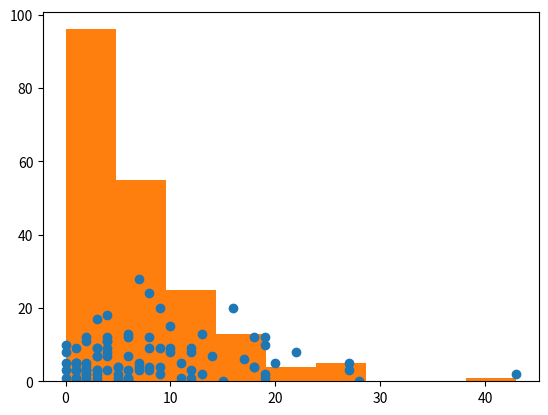

Recreate this plot in Python.
import statistics as st
import matplotlib.pyplot as plt
from numpy import array
import math

x = [11 , 5 , 2 , 0 , 9 , 9 , 1 , 5 , 1 , 3 ,3 , 3 , 7 , 4 , 12 , 8 , 5 , 2 , 6 , 1 ,11 , 1 , 2 , 4 , 2 , 1 , 3 , 9 , 0 , 10 ,3 , 3 , 1 , 5 , 18 , 4 , 22 , 8 , 3 , 0 ,8 , 9 , 2 , 3 , 12 , 1 , 3 , 1 , 7 , 5 ,14 , 7 , 7 , 28 , 1 , 3 , 2 , 11 , 13 , 2 ,0 , 1 , 6 , 12 , 15 , 0 , 6 , 7 , 19 , 1 ,1 , 9 , 1 , 5 , 3 , 17 , 10 , 15 , 43 , 2 ,6 , 1 , 13 , 13 , 19 , 10 , 9 , 20 , 19 , 2 ,27 , 5 , 20 , 5 , 10 , 8 , 2 , 3 , 1 , 1 ,4 , 3 , 6 , 13 , 10 , 9 , 1 , 1 , 3 , 9 ,9 , 4 , 0 , 3 , 6 , 3 , 27 , 3 , 18 , 4 ,6 , 0 , 2 , 2 , 8 , 4 , 5 , 1 , 4 , 18 ,1 , 0 , 16 , 20 , 2 , 2 , 2 , 12 , 28 , 0 ,7 , 3 , 18 , 12 , 3 , 2 , 8 , 3 , 19 , 12 ,5 , 4 , 6 , 0 , 5 , 0 , 3 , 7 , 0 , 8 ,8 , 12 , 3 , 7 , 1 , 3 , 1 , 3 , 2 , 5 ,4 , 9 , 4 , 12 , 4 , 11 , 9 , 2 , 0 , 5 ,8 , 24 , 1 , 5 , 12 , 9 , 17 , 728 , 12 , 6 ,4 , 3 , 5 , 7 , 4 , 4 , 4 , 11 , 3 , 8 ]
# Ordena a lista 
lista = sorted(x)

# Remove outlier (Dados não usuais em conjuntos de dados)
# lista.remove(728)

# Média é a soma dos valores de elementos dividido pela quantidade de elementos.
media = st.mean(lista)
# Mediana é o valor que divide o conjunto X pela metade
mediana = st.median(lista)
# Moda é o valor que aparece com mais frequência no conjunto.
moda = st.mode(lista)
# Mínimo é o menor valor pertencente ao conjunto.
minimo = min(lista)
# Máximo é o maior valor pertencente ao conjunto.
maximo = max(lista)
# Amplitude é a diferença entre o valor máximo e o valor mínimo do conjunto.
amplitude = max(lista) - min(lista)
# Desvio Padrão identifica o quão próximo ou longe da média estão os elementos do conjunto. O cálculo do desvio padrão é dado pela raiz quadrada da variância.
desvio = st.stdev(lista)
# Variância é uma medida de dispersão que indica o quão longe os valores estão da média do conjunto. A fórmula matemática é dada pela soma do quadrado da diferença de cada valor para a média, dividido pelo número de elementos, conforme abaixo:
varianca = st.variance(lista)
# Coeficiente de Variação é a razão entre o desvio padrão e a variância
coeficiente_var = st.stdev(lista) / st.mean(lista) * 100
# Coeficiente de Assimetria identifica assimetrias no gráfico da função de densidade do conjunto. Um valor positivo indica uma elevação na esquerda, enquanto um negativo indica uma elevação na direita.
coeficiente_ass = st.median(lista[len(lista)//2:]) / (st.median(lista) ** 3/2)
# Quartis são valores que dividem o conjunto em subconjuntos com 25% dos elementos, cada.
Q1 = st.median(lista[:len(lista)//2])
Q2 = st.median(lista)
Q3 = st.median(lista[len(lista)//2:])

print('- MEDIDAS DE CENTRALIDADE')
print('Media = {:.2f}'.format(media))                                
print('Mediana = {:.2f}'.format(mediana))
print('Moda = '+ str(moda) )
print('Minimo = ' + str(minimo) )
print('Maximo = ' + str(maximo) )
print('- MEDIDAS DE DISPERSÃO')
print('Ampĺitude = ' + str(amplitude) )
print('Desvio Padrão = {:.2f}'.format(desvio))
print('Variança = {:.2f}'.format(varianca))
print('Coeficiente de Variação = {:.2f} %'.format(coeficiente_var))
print('Coeficiente de Assimetria = {:.3f}'.format(coeficiente_ass))
print('Q1 = '+ str(Q1))
print('Q2 = '+ str(Q2))
print('Q3 = '+ str(Q3))


parx = []
pary = []

#usa x se for para ver a dispersão ou lista se quiser ver o grafico evoluindo (e ordenado)
for a,index in enumerate(x):
        if a % 2 == 0:
                parx.append(index)
                #print(index)
        else:
                pary.append(index)
                #print(index)


lista.remove(728)
pary.remove(728)
parx.pop()

# print(len(x))
# print(len(parx))
# print(len(pary))


#Numero de classes
k = round(1+3.3*math.log10(len(lista)))
print('k = {:.2f}'.format(k))

#Tamanho do intervalo de cada classe
h = (max(lista)-min(lista))/k
print('h = {:.2f}'.format(h))

# Grafico de dispersão
plt.plot(parx,pary,'o')
plt.show()

#HISTOGRAMA
plt.hist(lista, bins=k)
plt.show()
